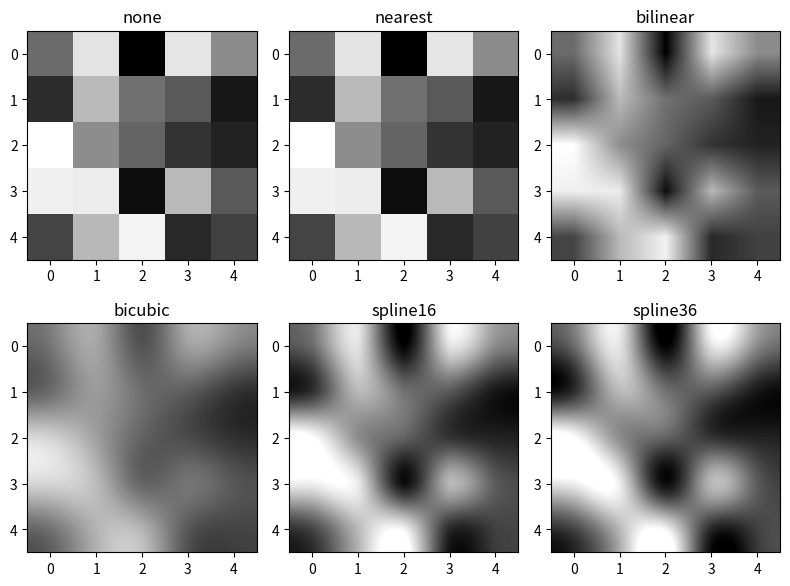

Reproduce this figure in Python.
import matplotlib.pyplot as plt
import numpy as np

methods = ['none', 'nearest', 'bilinear', 'bicubic', 'spline16', 'spline36']
grid = np.random.rand(5,5)

fig, axs = plt.subplots(nrows=2, ncols=3, figsize=(8,6))

for ax, method in zip(axs.flat, methods):
    ax.imshow(grid, interpolation=method, cmap='gray')
    ax.set_title(method)

plt.tight_layout(), plt.show()